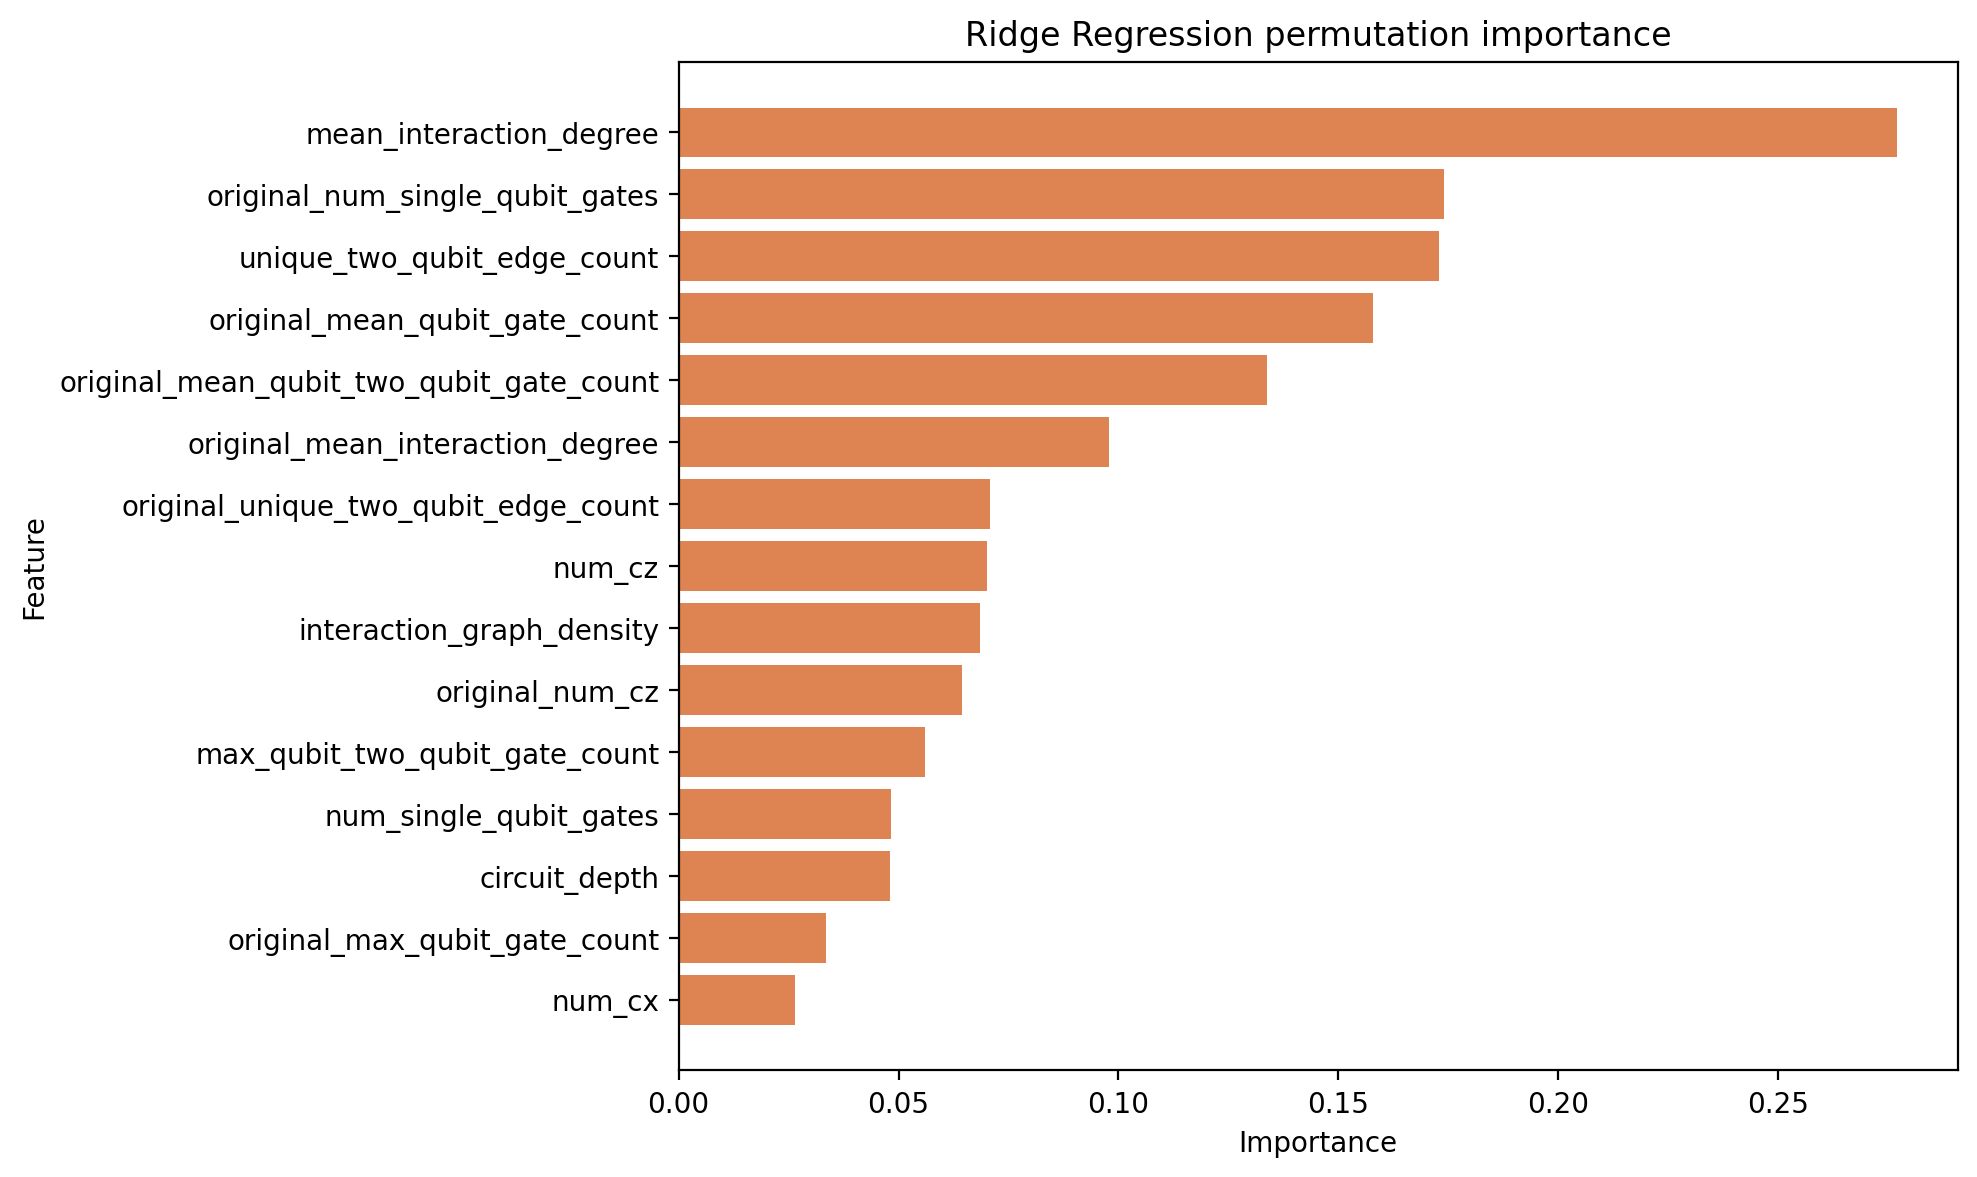

The data file committed next to this chart (first rows):
feature, importance_mean, importance_std
mean_interaction_degree, 0.277, 0.002231
original_num_single_qubit_gates, 0.174, 0.002169
unique_two_qubit_edge_count, 0.1729, 0.001855
original_mean_qubit_gate_count, 0.1579, 0.001733
original_mean_qubit_two_qubit_gate_count, 0.1338, 0.002454
original_mean_interaction_degree, 0.09786, 0.001235
original_unique_two_qubit_edge_count, 0.07071, 0.001455
num_cz, 0.07018, 0.0009432
interaction_graph_density, 0.0686, 0.0009582
original_num_cz, 0.06451, 0.0008587
max_qubit_two_qubit_gate_count, 0.05594, 0.0005591
num_single_qubit_gates, 0.04838, 0.0008038
circuit_depth, 0.04817, 0.0007333
original_max_qubit_gate_count, 0.03339, 0.0005816
num_cx, 0.02652, 0.000411
long_range_interaction_score, 0.02431, 0.0003637
original_max_qubit_two_qubit_gate_count, 0.01844, 0.0003143
original_circuit_depth, 0.01765, 0.000314
original_max_interaction_degree, 0.01748, 0.000572
mean_qubit_gate_count, 0.01696, 0.0004028
max_qubit_gate_count, 0.01516, 0.0002262
active_qubit_fraction, 0.009703, 0.0003214
original_num_cx, 0.009376, 0.0003945
original_entanglement_density, 0.007609, 0.0003623
measurement_count, 0.007504, 0.0002064
qubit_count, 0.007504, 0.0002064
readout_error, 0.006977, 0.0002189
original_interaction_graph_density, 0.004212, 0.0001908
entanglement_density, 0.003863, 0.0001849
original_long_range_interaction_score, 0.002739, 9.192894420054887e-05
compiler_variant, 0.002387, 0.0003852
coupling_path_length, 0.001916, 0.0001233
original_active_qubit_fraction, 0.0008112, 6.715654228683357e-05
two_qubit_gate_error, 0.0006516, 6.210707185845279e-05
t1_mean, 0.0002832, 4.079684547309612e-05
max_interaction_degree, 0.0002703, 3.986877374933568e-05
t2_mean, 7.158947670478366e-05, 1.2376045906724246e-05
single_qubit_gate_error, 6.191397111236611e-05, 1.6083473454530587e-05
local_t1_mean, 3.6059400593865115e-05, 1.9508139343961358e-05
local_t2_mean, 1.9084860109118418e-05, 1.1352238724299345e-05
local_two_qubit_error_mean, 8.67829642372045e-07, 3.723325788625368e-07
local_two_qubit_error_max, 8.678274925170981e-07, 3.723316579647641e-07
mean_qubit_two_qubit_gate_count, -5.494002812190396e-05, 4.042856959487391e-05
local_readout_error_max, -7.206670345408575e-05, 1.1888575727252133e-05
local_readout_error_mean, -7.206670349326968e-05, 1.1888575736367086e-05
